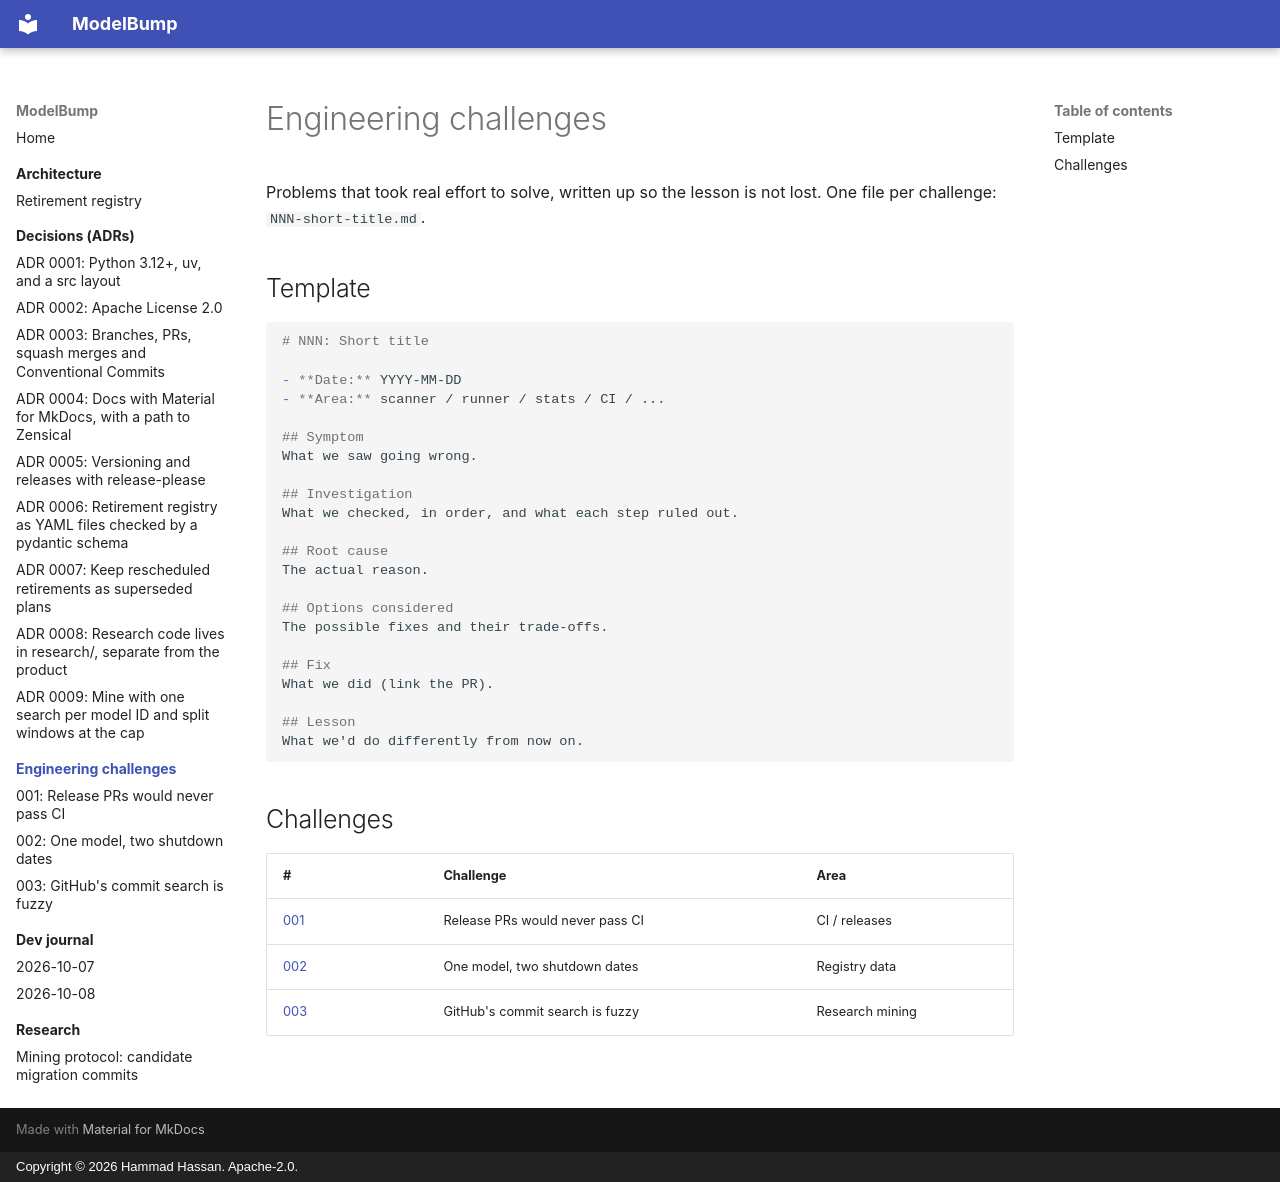

repository: imhammad/modelbump · page: engineering-challenges/index.html · generator: mkdocs · copyright: Copyright © 2026 Hammad Hassan. Apache-2.0.

# Engineering challenges

Problems that took real effort to solve, written up so the lesson is not lost. One file per challenge: `NNN-short-title.md`.

## Template

```markdown
# NNN: Short title

- **Date:** YYYY-MM-DD
- **Area:** scanner / runner / stats / CI / ...

## Symptom
What we saw going wrong.

## Investigation
What we checked, in order, and what each step ruled out.

## Root cause
The actual reason.

## Options considered
The possible fixes and their trade-offs.

## Fix
What we did (link the PR).

## Lesson
What we'd do differently from now on.
```

## Challenges

| # | Challenge | Area |
|---|-----------|------|
| [001](001-release-pr-ci-never-runs.md) | Release PRs would never pass CI | CI / releases |
| [002](002-one-model-two-shutdown-dates.md) | One model, two shutdown dates | Registry data |
| [003](003-fuzzy-commit-search.md) | GitHub's commit search is fuzzy | Research mining |
